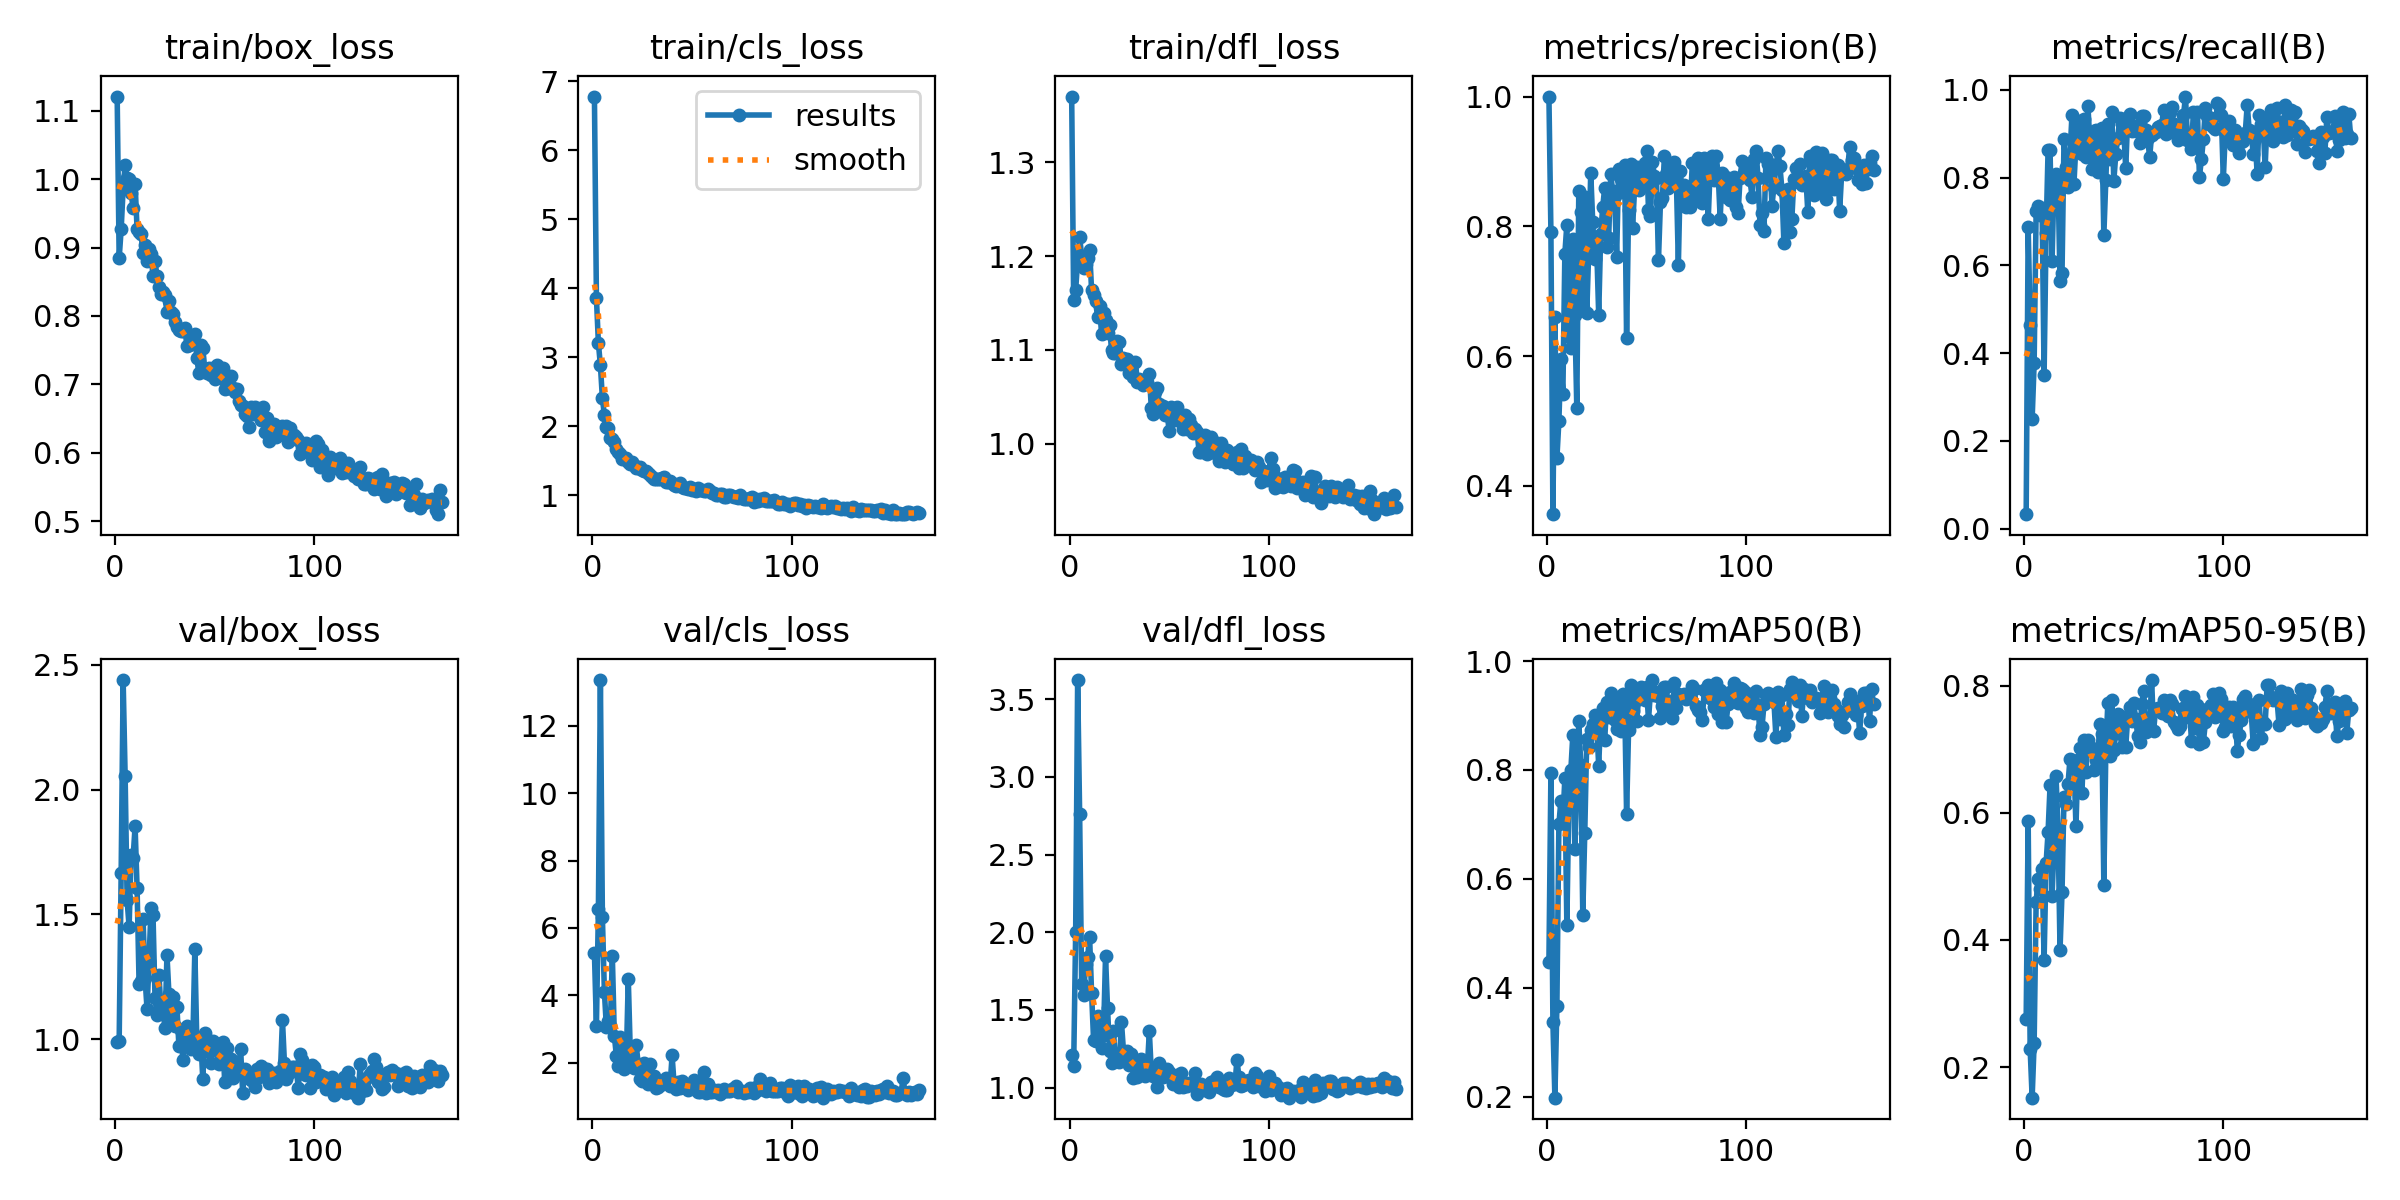

Values plotted in this chart, from the file beside it:
epoch, time, train/box_loss, train/cls_loss, train/dfl_loss, metrics/precision(B), metrics/recall(B), metrics/mAP50(B), metrics/mAP50-95(B), val/box_loss, val/cls_loss, val/dfl_loss, lr/pg0, lr/pg1, lr/pg2
1, 41.2, 1.121, 6.778, 1.37, 1, 0.03324, 0.4485, 0.2757, 0.9906, 5.263, 1.211, 0.003258, 0.003258, 0.003258
2, 59.29, 0.8843, 3.863, 1.153, 0.7912, 0.6875, 0.794, 0.5873, 0.9918, 3.084, 1.139, 0.006591, 0.006591, 0.006591
3, 75.26, 0.9266, 3.203, 1.164, 0.3565, 0.4637, 0.3371, 0.2282, 1.667, 6.572, 1.999, 0.009924, 0.009924, 0.009924
4, 91.77, 0.9865, 2.881, 1.195, 0.6607, 0.25, 0.1986, 0.1517, 2.438, 13.36, 3.623, 0.01, 0.01, 0.01
5, 110.8, 1.021, 2.407, 1.22, 0.4426, 0.3775, 0.3671, 0.2375, 2.053, 6.329, 2.759, 0.01, 0.01, 0.01
6, 128.6, 1.002, 2.158, 1.201, 0.5, 0.7239, 0.7001, 0.4601, 1.556, 4.109, 1.668, 0.01, 0.01, 0.01
7, 145.3, 1, 1.983, 1.187, 0.5958, 0.7354, 0.7437, 0.4959, 1.449, 3.067, 1.6, 0.01, 0.01, 0.01
8, 161.7, 0.9792, 1.976, 1.191, 0.5411, 0.7143, 0.7082, 0.48, 1.74, 3.23, 1.798, 0.01, 0.01, 0.01
9, 178.6, 0.9584, 1.835, 1.198, 0.758, 0.7308, 0.785, 0.5122, 1.728, 3.093, 1.841, 0.01, 0.01, 0.01
10, 195.7, 0.9936, 1.82, 1.207, 0.8027, 0.35, 0.5156, 0.3685, 1.853, 5.158, 1.971, 0.01, 0.01, 0.01
11, 211.8, 0.9268, 1.769, 1.164, 0.6296, 0.6745, 0.7422, 0.5207, 1.605, 2.801, 1.61, 0.01, 0.01, 0.01
12, 228.1, 0.923, 1.675, 1.159, 0.6121, 0.8633, 0.7992, 0.5699, 1.223, 2.213, 1.306, 0.01, 0.01, 0.01
13, 244.4, 0.9199, 1.621, 1.152, 0.7802, 0.8622, 0.864, 0.6432, 1.234, 1.9, 1.3, 0.01, 0.01, 0.01
14, 261.1, 0.8926, 1.593, 1.135, 0.6634, 0.6102, 0.6541, 0.4685, 1.482, 2.75, 1.462, 0.01, 0.01, 0.01
15, 278.4, 0.9033, 1.525, 1.147, 0.5197, 0.7935, 0.7908, 0.5501, 1.245, 2.549, 1.325, 0.01, 0.01, 0.01
16, 295.6, 0.8808, 1.545, 1.117, 0.8551, 0.8087, 0.8891, 0.6574, 1.121, 1.809, 1.252, 0.01, 0.01, 0.01
17, 312.5, 0.8984, 1.537, 1.14, 0.8219, 0.7932, 0.809, 0.5743, 1.314, 2.063, 1.341, 0.01, 0.01, 0.01
18, 328.9, 0.8901, 1.475, 1.132, 0.6744, 0.5636, 0.5335, 0.3843, 1.526, 4.498, 1.845, 0.01, 0.01, 0.01
19, 345.6, 0.8577, 1.45, 1.118, 0.8459, 0.5816, 0.6849, 0.4748, 1.496, 2.327, 1.515, 0.01, 0.01, 0.01
20, 361.4, 0.8802, 1.476, 1.127, 0.6664, 0.8878, 0.8567, 0.6255, 1.166, 1.948, 1.239, 0.01, 0.01, 0.01
21, 378, 0.8581, 1.445, 1.1, 0.7633, 0.8235, 0.8418, 0.6138, 1.096, 1.832, 1.156, 0.01, 0.01, 0.01
22, 395.1, 0.8425, 1.396, 1.097, 0.8827, 0.7776, 0.8725, 0.645, 1.256, 2.515, 1.365, 0.01, 0.01, 0.01
23, 411.8, 0.8327, 1.395, 1.097, 0.8067, 0.852, 0.8846, 0.685, 1.122, 1.964, 1.171, 0.01, 0.01, 0.01
24, 428.8, 0.8345, 1.402, 1.109, 0.7497, 0.9432, 0.9014, 0.6825, 1.115, 1.525, 1.198, 0.009999, 0.009999, 0.009999
25, 445, 0.83, 1.364, 1.108, 0.7669, 0.7865, 0.8809, 0.6764, 1.046, 1.448, 1.168, 0.009999, 0.009999, 0.009999
26, 461.3, 0.8052, 1.344, 1.085, 0.663, 0.8771, 0.8078, 0.5787, 1.339, 1.982, 1.422, 0.009999, 0.009999, 0.009999
27, 477.6, 0.8224, 1.352, 1.091, 0.7885, 0.922, 0.8987, 0.6829, 1.181, 1.548, 1.239, 0.009999, 0.009999, 0.009999
28, 493.7, 0.8056, 1.315, 1.085, 0.8292, 0.9286, 0.9142, 0.7019, 1.088, 1.371, 1.199, 0.009999, 0.009999, 0.009999
29, 511.5, 0.8028, 1.288, 1.09, 0.8595, 0.8531, 0.8544, 0.6311, 1.171, 1.961, 1.234, 0.009999, 0.009999, 0.009999
30, 530.4, 0.7916, 1.267, 1.075, 0.7682, 0.9324, 0.9243, 0.714, 1.052, 1.463, 1.145, 0.009999, 0.009999, 0.009999
31, 548.6, 0.7844, 1.234, 1.08, 0.7815, 0.8473, 0.8977, 0.6644, 1.131, 1.607, 1.218, 0.009999, 0.009999, 0.009999
32, 566.9, 0.7797, 1.23, 1.071, 0.881, 0.9643, 0.9419, 0.7145, 0.9722, 1.245, 1.062, 0.009999, 0.009999, 0.009999
33, 586.8, 0.778, 1.24, 1.087, 0.8545, 0.8809, 0.9245, 0.6982, 1.037, 1.277, 1.145, 0.009999, 0.009999, 0.009999
34, 605.1, 0.7781, 1.232, 1.066, 0.8464, 0.8185, 0.8923, 0.7024, 0.9156, 1.342, 1.066, 0.009999, 0.009999, 0.009999
35, 621.6, 0.782, 1.251, 1.069, 0.7527, 0.9065, 0.8751, 0.6672, 1.012, 1.361, 1.147, 0.009999, 0.009999, 0.009999
36, 638.5, 0.7564, 1.26, 1.067, 0.8878, 0.9077, 0.914, 0.6838, 1.054, 1.389, 1.186, 0.009999, 0.009999, 0.009999
37, 656.7, 0.7569, 1.196, 1.063, 0.8722, 0.8133, 0.8723, 0.69, 1.032, 1.539, 1.128, 0.009999, 0.009999, 0.009999
38, 674, 0.7584, 1.198, 1.067, 0.8536, 0.8885, 0.9388, 0.7399, 0.961, 1.491, 1.073, 0.009999, 0.009999, 0.009999
39, 691.8, 0.7675, 1.202, 1.066, 0.8949, 0.9125, 0.9329, 0.7246, 0.9928, 1.323, 1.129, 0.009999, 0.009999, 0.009999
40, 710.5, 0.7743, 1.182, 1.074, 0.6272, 0.6685, 0.7193, 0.487, 1.361, 2.214, 1.362, 0.009999, 0.009999, 0.009999
41, 727.9, 0.7382, 1.151, 1.038, 0.8254, 0.7935, 0.874, 0.6979, 0.9881, 1.373, 1.098, 0.009998, 0.009998, 0.009998
42, 747.1, 0.7171, 1.133, 1.032, 0.8958, 0.9212, 0.9551, 0.7726, 0.9405, 1.231, 1.074, 0.009998, 0.009998, 0.009998
43, 766.3, 0.7575, 1.155, 1.055, 0.7977, 0.8429, 0.9088, 0.6897, 0.9977, 1.422, 1.099, 0.009998, 0.009998, 0.009998
44, 784.2, 0.7534, 1.176, 1.06, 0.8569, 0.9497, 0.9427, 0.7779, 0.8397, 1.244, 1.005, 0.009998, 0.009998, 0.009998
45, 801.2, 0.7219, 1.123, 1.043, 0.8918, 0.7917, 0.8891, 0.6986, 1.023, 1.453, 1.158, 0.009998, 0.009998, 0.009998
46, 817, 0.7168, 1.111, 1.035, 0.856, 0.8531, 0.9297, 0.7258, 0.9847, 1.321, 1.119, 0.009998, 0.009998, 0.009998
47, 834.3, 0.7239, 1.101, 1.041, 0.8794, 0.8907, 0.9524, 0.7552, 0.9489, 1.269, 1.068, 0.009998, 0.009998, 0.009998
48, 852.9, 0.7129, 1.084, 1.031, 0.8733, 0.9359, 0.9485, 0.7309, 0.9066, 1.186, 1.08, 0.009998, 0.009998, 0.009998
49, 870.5, 0.724, 1.119, 1.031, 0.8974, 0.9214, 0.9277, 0.7029, 0.9915, 1.331, 1.121, 0.009998, 0.009998, 0.009998
50, 889.3, 0.7083, 1.083, 1.013, 0.9167, 0.9067, 0.9528, 0.7508, 0.9699, 1.283, 1.098, 0.009998, 0.009998, 0.009998
51, 907.9, 0.7278, 1.09, 1.039, 0.8253, 0.821, 0.8917, 0.7038, 0.9634, 1.472, 1.061, 0.009998, 0.009998, 0.009998
52, 925.4, 0.7171, 1.064, 1.035, 0.8166, 0.9381, 0.9439, 0.7509, 0.8996, 1.262, 1.021, 0.009997, 0.009997, 0.009997
53, 942.3, 0.7087, 1.103, 1.026, 0.8986, 0.9439, 0.9651, 0.7659, 0.9234, 1.137, 1.047, 0.009997, 0.009997, 0.009997
54, 959.9, 0.7243, 1.079, 1.039, 0.8772, 0.9056, 0.9382, 0.7439, 0.9894, 1.122, 1.084, 0.009997, 0.009997, 0.009997
55, 977.3, 0.6925, 1.079, 1.028, 0.8751, 0.9116, 0.9435, 0.7734, 0.8308, 1.186, 1.005, 0.009997, 0.009997, 0.009997
56, 993.9, 0.6951, 1.065, 1.028, 0.7474, 0.9057, 0.9364, 0.7477, 0.9637, 1.735, 1.097, 0.009997, 0.009997, 0.009997
57, 1010, 0.6948, 1.062, 1.016, 0.8368, 0.9197, 0.8946, 0.7217, 0.8762, 1.088, 1.008, 0.009997, 0.009997, 0.009997
58, 1027, 0.7126, 1.091, 1.031, 0.8442, 0.8786, 0.9182, 0.7109, 0.9199, 1.37, 1.027, 0.009997, 0.009997, 0.009997
59, 1043, 0.6949, 1.063, 1.016, 0.909, 0.9393, 0.9519, 0.7713, 0.8454, 1.133, 1.012, 0.009997, 0.009997, 0.009997
60, 1059, 0.6885, 1.037, 1.026, 0.8808, 0.9407, 0.9515, 0.7924, 0.8611, 1.132, 1.029, 0.009997, 0.009997, 0.009997
... 104 more rows
